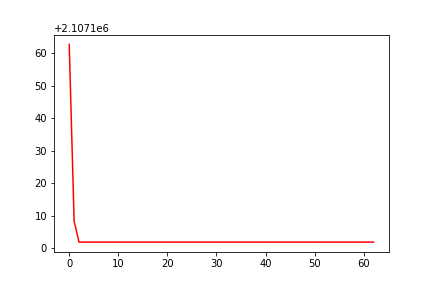

Source data for this figure (header and first rows):
, 0
0, 2107163
1, 2107108
2, 2107102
3, 2107102
4, 2107102
5, 2107102
6, 2107102
7, 2107102
8, 2107102
9, 2107102
10, 2107102
11, 2107102
12, 2107102
13, 2107102
14, 2107102
15, 2107102
16, 2107102
17, 2107102
18, 2107102
19, 2107102
20, 2107102
21, 2107102
22, 2107102
23, 2107102
24, 2107102
25, 2107102
26, 2107102
27, 2107102
28, 2107102
29, 2107102
30, 2107102
31, 2107102
32, 2107102
33, 2107102
34, 2107102
35, 2107102
36, 2107102
37, 2107102
38, 2107102
39, 2107102
40, 2107102
41, 2107102
42, 2107102
43, 2107102
44, 2107102
45, 2107102
46, 2107102
47, 2107102
48, 2107102
49, 2107102
50, 2107102
51, 2107102
52, 2107102
53, 2107102
54, 2107102
55, 2107102
56, 2107102
57, 2107102
58, 2107102
59, 2107102
... 3 more rows
